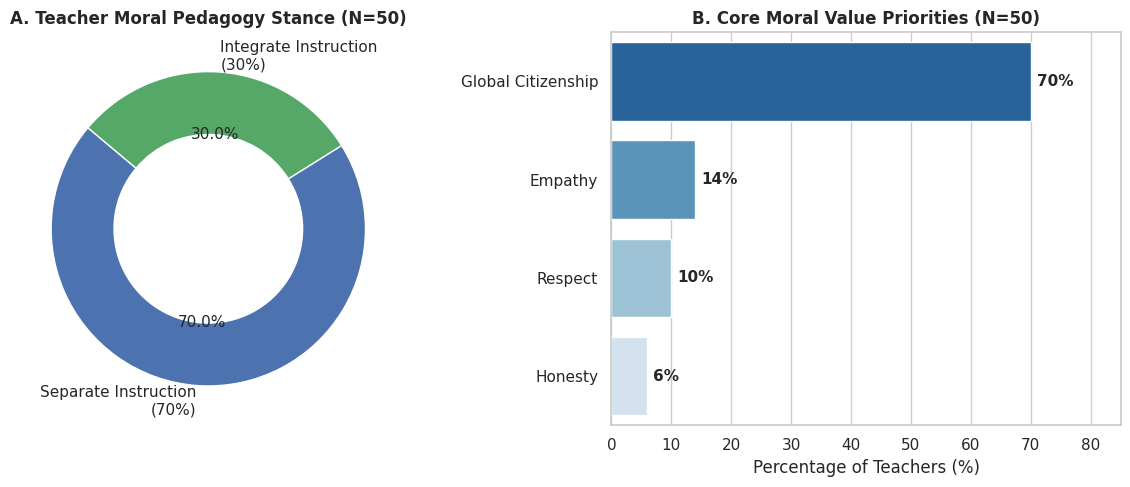
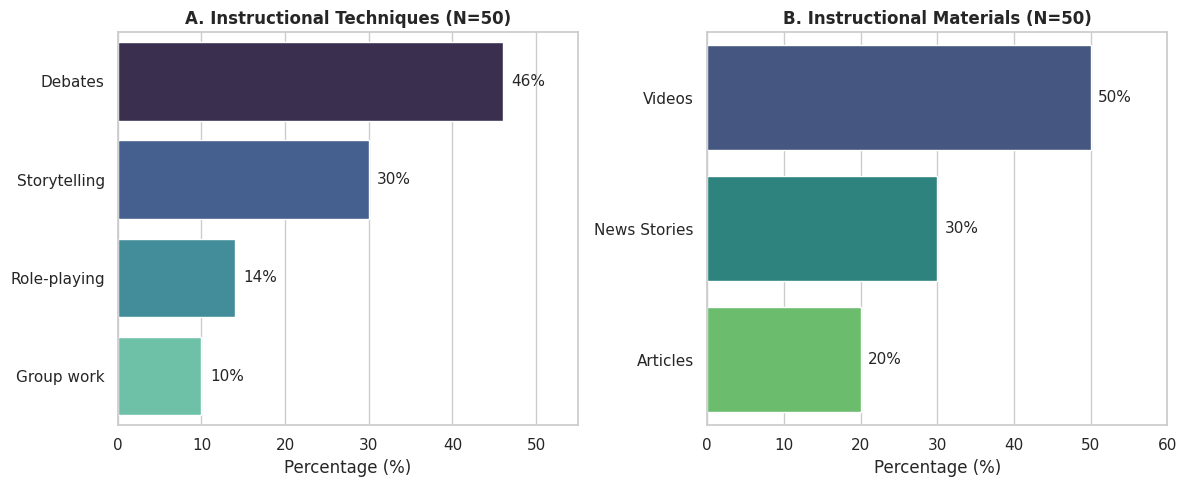
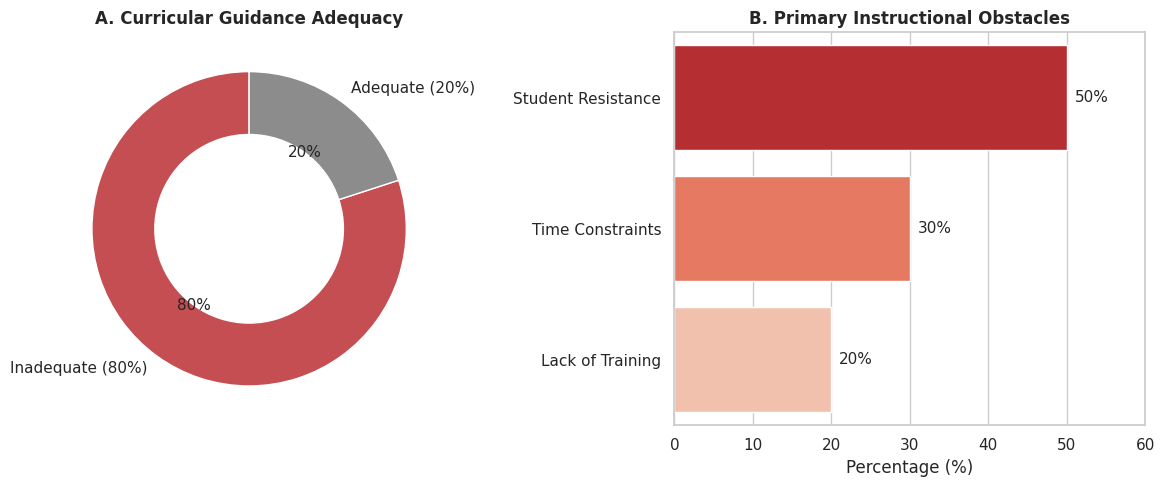
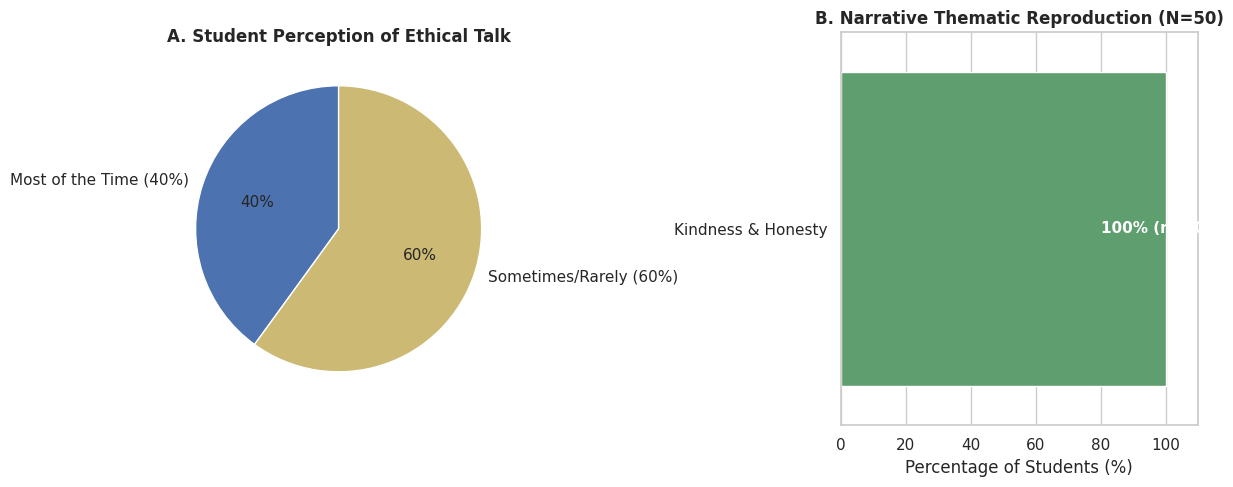

Recreate these plots in Python, in order.
"""
03_plot_results_figures.py
Generates high-resolution academic figures (Figure 1 to 4) using Matplotlib/Seaborn.
"""

import matplotlib.pyplot as plt
import seaborn as sns
import numpy as np

sns.set_theme(style="whitegrid", font="sans-serif")
plt.rcParams['font.size'] = 11

def plot_figure_1():
    fig, (ax1, ax2) = plt.subplots(1, 2, figsize=(12, 5))
    
    # 1A: Beliefs
    labels_a = ['Separate Instruction\n(70%)', 'Integrate Instruction\n(30%)']
    sizes_a = [35, 15]
    colors_a = ['#4C72B0', '#55A868']
    ax1.pie(sizes_a, labels=labels_a, autopct='%1.1f%%', startangle=140, colors=colors_a, wedgeprops=dict(width=0.4))
    ax1.set_title('A. Teacher Moral Pedagogy Stance (N=50)', fontweight='bold')
    
    # 1B: Values
    values = ['Global Citizenship', 'Empathy', 'Respect', 'Honesty']
    pcts = [70, 14, 10, 6]
    sns.barplot(x=pcts, y=values, ax=ax2, palette='Blues_r')
    ax2.set_xlabel('Percentage of Teachers (%)')
    ax2.set_title('B. Core Moral Value Priorities (N=50)', fontweight='bold')
    for i, v in enumerate(pcts):
        ax2.text(v + 1, i, f"{v}%", va='center', fontweight='semibold')
    ax2.set_xlim(0, 85)
    
    plt.tight_layout()
    plt.savefig('Figure_1_Beliefs_and_Values.png', dpi=300)
    plt.close()
    print("Saved Figure_1_Beliefs_and_Values.png")

def plot_figure_2():
    fig, (ax1, ax2) = plt.subplots(1, 2, figsize=(12, 5))
    
    # Methods
    methods = ['Debates', 'Storytelling', 'Role-playing', 'Group work']
    m_pcts = [46, 30, 14, 10]
    sns.barplot(x=m_pcts, y=methods, ax=ax1, palette='mako')
    ax1.set_title('A. Instructional Techniques (N=50)', fontweight='bold')
    ax1.set_xlabel('Percentage (%)')
    for i, v in enumerate(m_pcts):
        ax1.text(v + 1, i, f"{v}%", va='center')
    ax1.set_xlim(0, 55)
    
    # Media
    media = ['Videos', 'News Stories', 'Articles']
    med_pcts = [50, 30, 20]
    sns.barplot(x=med_pcts, y=media, ax=ax2, palette='viridis')
    ax2.set_title('B. Instructional Materials (N=50)', fontweight='bold')
    ax2.set_xlabel('Percentage (%)')
    for i, v in enumerate(med_pcts):
        ax2.text(v + 1, i, f"{v}%", va='center')
    ax2.set_xlim(0, 60)
    
    plt.tight_layout()
    plt.savefig('Figure_2_Pedagogical_Practices.png', dpi=300)
    plt.close()
    print("Saved Figure_2_Pedagogical_Practices.png")

def plot_figure_3_and_4():
    # Figure 3: Barriers & Curriculum
    fig, (ax1, ax2) = plt.subplots(1, 2, figsize=(12, 5))
    ax1.pie([80, 20], labels=['Inadequate (80%)', 'Adequate (20%)'], autopct='%1.0f%%',
            colors=['#C44E52', '#8C8C8C'], startangle=90, wedgeprops=dict(width=0.4))
    ax1.set_title('A. Curricular Guidance Adequacy', fontweight='bold')
    
    barriers = ['Student Resistance', 'Time Constraints', 'Lack of Training']
    b_pcts = [50, 30, 20]
    sns.barplot(x=b_pcts, y=barriers, ax=ax2, palette='Reds_r')
    ax2.set_title('B. Primary Instructional Obstacles', fontweight='bold')
    ax2.set_xlabel('Percentage (%)')
    for i, v in enumerate(b_pcts):
        ax2.text(v + 1, i, f"{v}%", va='center')
    ax2.set_xlim(0, 60)
    plt.tight_layout()
    plt.savefig('Figure_3_Curricular_and_Barriers.png', dpi=300)
    plt.close()
    print("Saved Figure_3_Curricular_and_Barriers.png")

    # Figure 4: Student Perception & Narrative
    fig, (ax1, ax2) = plt.subplots(1, 2, figsize=(12, 5))
    ax1.pie([40, 60], labels=['Most of the Time (40%)', 'Sometimes/Rarely (60%)'],
            autopct='%1.0f%%', colors=['#4C72B0', '#CCB974'], startangle=90)
    ax1.set_title('A. Student Perception of Ethical Talk', fontweight='bold')
    
    sns.barplot(x=[100], y=['Kindness & Honesty'], ax=ax2, color='#55A868')
    ax2.set_title('B. Narrative Thematic Reproduction (N=50)', fontweight='bold')
    ax2.set_xlabel('Percentage of Students (%)')
    ax2.text(80, 0, '100% (n=50)', color='white', va='center', fontweight='bold')
    ax2.set_xlim(0, 110)
    plt.tight_layout()
    plt.savefig('Figure_4_Student_Perceptions_Narratives.png', dpi=300)
    plt.close()
    print("Saved Figure_4_Student_Perceptions_Narratives.png")

if __name__ == '__main__':
    plot_figure_1()
    plot_figure_2()
    plot_figure_3_and_4()
